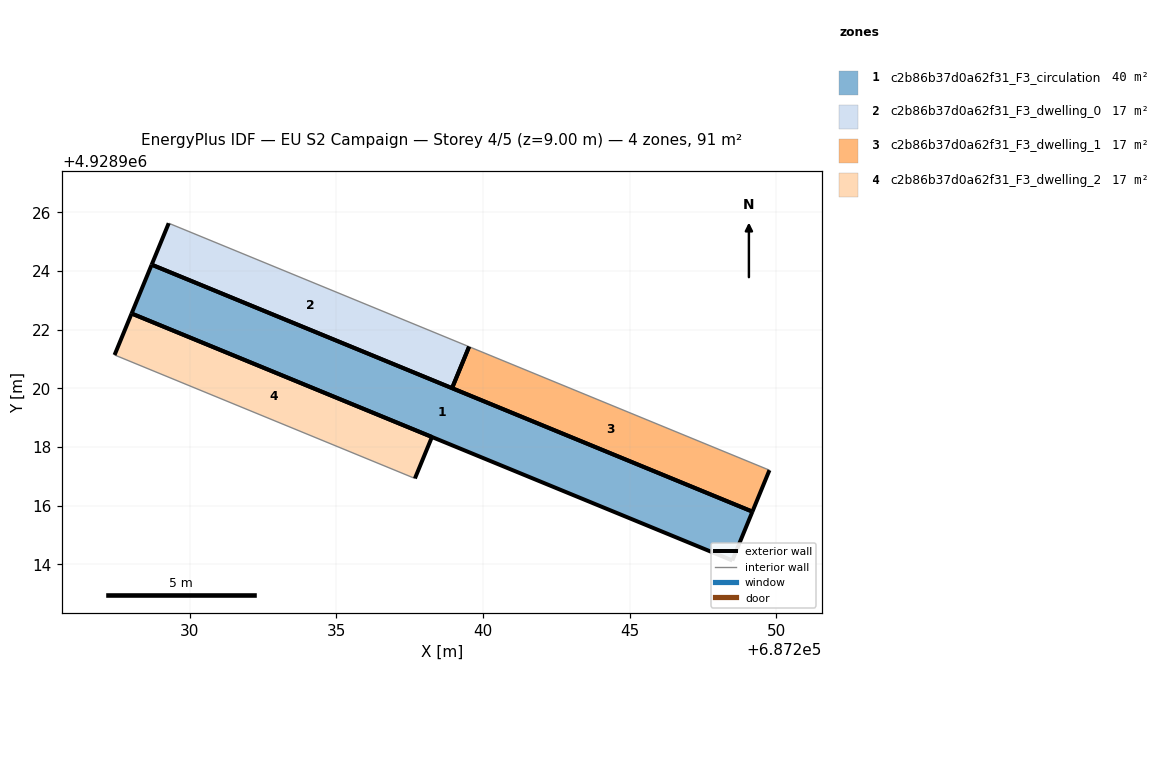
=== STOREY PLAN SPEC (per zone: floor XY polygon, exterior-wall plan segments, windows/doors) ===
zone 1: c2b86b37d0a62f31_F3_circulation  (39.9 m²)
  floor: (687249.19, 4928915.80) (687248.50, 4928914.13) (687228.02, 4928922.55) (687228.71, 4928924.22)
  exterior wall: (687248.50, 4928914.13) – (687249.19, 4928915.80)  [1.8 m]
  exterior wall: (687249.19, 4928915.80) – (687228.71, 4928924.22)  [22.1 m]
  exterior wall: (687228.71, 4928924.22) – (687228.02, 4928922.55)  [1.8 m]
  exterior wall: (687228.02, 4928922.55) – (687248.50, 4928914.13)  [22.1 m]
zone 2: c2b86b37d0a62f31_F3_dwelling_0  (16.9 m²)
  floor: (687239.53, 4928921.42) (687238.95, 4928920.01) (687228.71, 4928924.22) (687229.29, 4928925.63)
  exterior wall: (687229.29, 4928925.63) – (687228.71, 4928924.22)  [1.5 m]
  exterior wall: (687228.71, 4928924.22) – (687238.95, 4928920.01)  [11.1 m]
  exterior wall: (687238.95, 4928920.01) – (687239.53, 4928921.42)  [1.5 m]
  interior walls: 1
zone 3: c2b86b37d0a62f31_F3_dwelling_1  (16.9 m²)
  floor: (687249.77, 4928917.21) (687249.19, 4928915.80) (687238.95, 4928920.01) (687239.53, 4928921.42)
  exterior wall: (687238.95, 4928920.01) – (687249.19, 4928915.80)  [11.1 m]
  exterior wall: (687249.19, 4928915.80) – (687249.77, 4928917.21)  [1.5 m]
  exterior wall: (687239.53, 4928921.42) – (687238.95, 4928920.01)  [1.5 m]
  interior walls: 1
zone 4: c2b86b37d0a62f31_F3_dwelling_2  (16.9 m²)
  floor: (687238.26, 4928918.34) (687237.68, 4928916.93) (687227.44, 4928921.14) (687228.02, 4928922.55)
  exterior wall: (687237.68, 4928916.93) – (687238.26, 4928918.34)  [1.5 m]
  exterior wall: (687238.26, 4928918.34) – (687228.02, 4928922.55)  [11.1 m]
  exterior wall: (687228.02, 4928922.55) – (687227.44, 4928921.14)  [1.5 m]
  interior walls: 1

=== DERIVED (storey summary) ===
Building: EU S2 Campaign
Storey: 4 of 5  (floor level z = 9.00 m)
Storey gross floor area: 90.6 m²
Zones on this storey: 4
  - c2b86b37d0a62f31_F3_circulation: floor 39.9 m²; exterior wall 47.9 m (143.7 m²); WWR 0.0%
  - c2b86b37d0a62f31_F3_dwelling_0: floor 16.9 m²; exterior wall 14.1 m (42.4 m²); WWR 0.0%
  - c2b86b37d0a62f31_F3_dwelling_1: floor 16.9 m²; exterior wall 14.1 m (42.4 m²); WWR 0.0%
  - c2b86b37d0a62f31_F3_dwelling_2: floor 16.9 m²; exterior wall 14.1 m (42.4 m²); WWR 0.0%
Zone adjacency: (none detected)